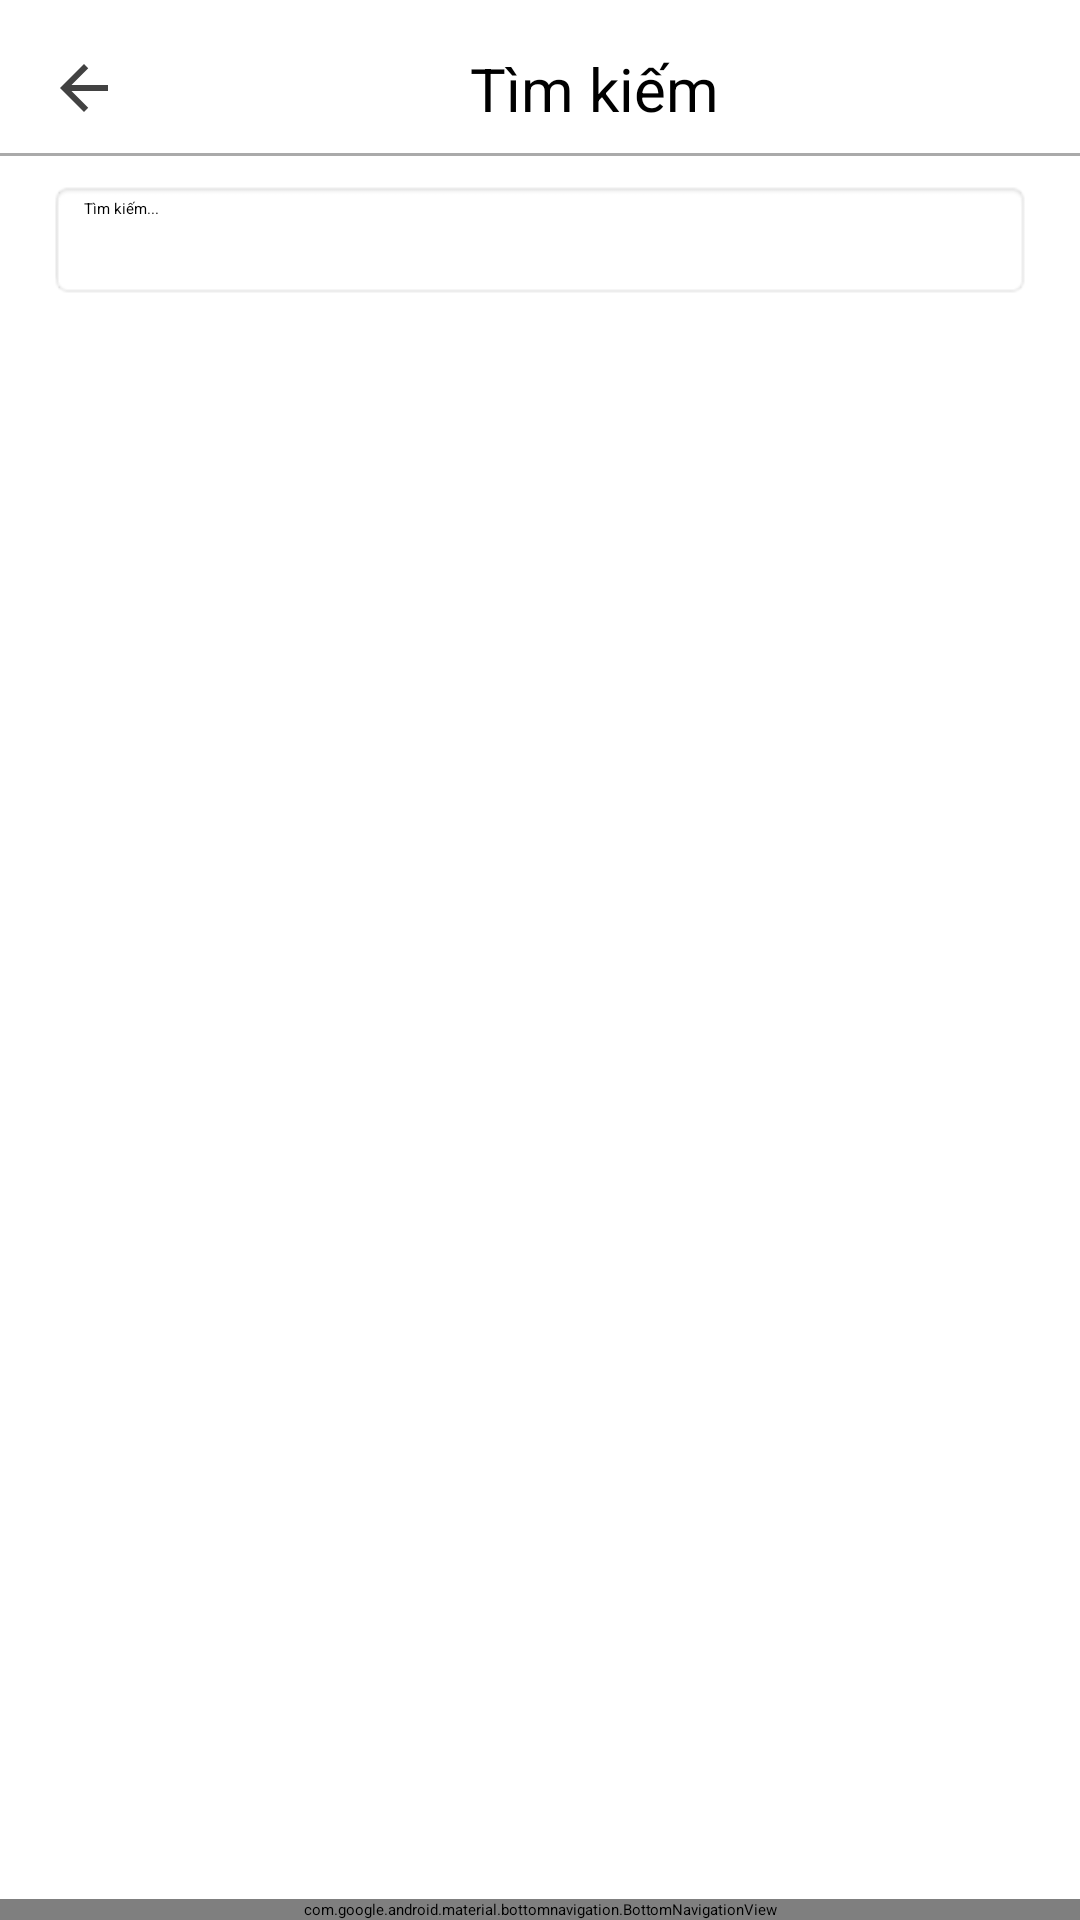

Produce the Android XML layout that renders to this screen, including the resource entries it uses.
<!-- AndroidManifest.xml: application theme Theme.BookApp -->
<!-- res/layout/activity_search.xml -->
<?xml version="1.0" encoding="utf-8"?>
<androidx.coordinatorlayout.widget.CoordinatorLayout xmlns:android="http://schemas.android.com/apk/res/android"
    xmlns:tools="http://schemas.android.com/tools"
    xmlns:app="http://schemas.android.com/apk/res-auto"
    android:id="@+id/main"
    android:layout_width="match_parent"
    android:layout_height="match_parent"
    android:background="#FFFFFF"
    android:fitsSystemWindows="true"
    tools:context=".activities.SearchActivity">

    
    <LinearLayout
        android:layout_width="match_parent"
        android:layout_height="match_parent"
        android:orientation="vertical">

        
        <LinearLayout
            android:layout_width="match_parent"
            android:layout_height="wrap_content"
            android:gravity="center_vertical"
            android:orientation="horizontal"
            android:paddingHorizontal="16dp"
            android:paddingTop="16dp">

            
            <ImageView
                android:id="@+id/backIv"
                android:layout_width="24dp"
                android:layout_height="24dp"
                android:contentDescription="Back"
                android:src="@drawable/ic_back_dark" />

            
            <TextView
                android:id="@+id/titleTv"
                android:layout_width="0dp"
                android:layout_height="wrap_content"
                android:layout_marginStart="12dp"
                android:layout_weight="1"
                android:gravity="center"
                android:text="Tìm kiếm"
                android:textColor="@android:color/black"
                android:textSize="20sp" />

        </LinearLayout>

        
        <View
            android:id="@+id/divider"
            android:layout_width="match_parent"
            android:layout_height="1dp"
            android:layout_marginTop="8dp"
            android:background="@android:color/darker_gray" />

        
        <EditText
            android:id="@+id/searchEt"
            android:layout_width="match_parent"
            android:layout_height="40dp"
            android:layout_marginHorizontal="16dp"
            android:layout_marginTop="8dp"
            android:background="@android:drawable/editbox_background"
            android:drawableEnd="@drawable/ic_search_gray"
            android:hint="Tìm kiếm..."
            android:paddingStart="12dp"
            android:textColor="@android:color/black" />

        <!-- res/layout/book_item.xml -->
        <androidx.recyclerview.widget.RecyclerView
            android:id="@+id/booksRv"
            android:layout_width="match_parent"
            android:layout_height="0dp"
            android:layout_weight="1"
            android:padding="16dp"
            android:clipToPadding="false"
            android:scrollbars="vertical"
            android:paddingBottom="50dp"
            />
    </LinearLayout>

    <com.google.android.material.bottomnavigation.BottomNavigationView
        android:id="@+id/bottom_navigation"
        android:layout_width="match_parent"
        android:layout_height="wrap_content"
        android:layout_gravity="bottom"
        android:background="@color/white"
        app:menu="@menu/bottom_nav_menu"
        app:labelVisibilityMode="labeled"
        app:itemIconTint="@color/nav_item_color"
        app:itemTextColor= "@color/nav_item_color"
        app:itemBackground="@android:color/transparent"

        />
</androidx.coordinatorlayout.widget.CoordinatorLayout>
<!-- resources referenced by this layout -->
<resources>
  <!-- drawable ic_back_dark (drawable) -->
  <vector xmlns:android="http://schemas.android.com/apk/res/android" android:autoMirrored="true" android:height="24dp" android:tint="#424242" android:viewportHeight="24" android:viewportWidth="24" android:width="24dp">
  
      <path android:fillColor="@android:color/white" android:pathData="M20,11H7.83l5.59,-5.59L12,4l-8,8 8,8 1.41,-1.41L7.83,13H20v-2z"/>
      
  </vector>
  <!-- not gathered from this repository: default colours our renderer supplied (Android Studio template values) -->
  <color name="white">#FFFFFFFF</color>
</resources>
